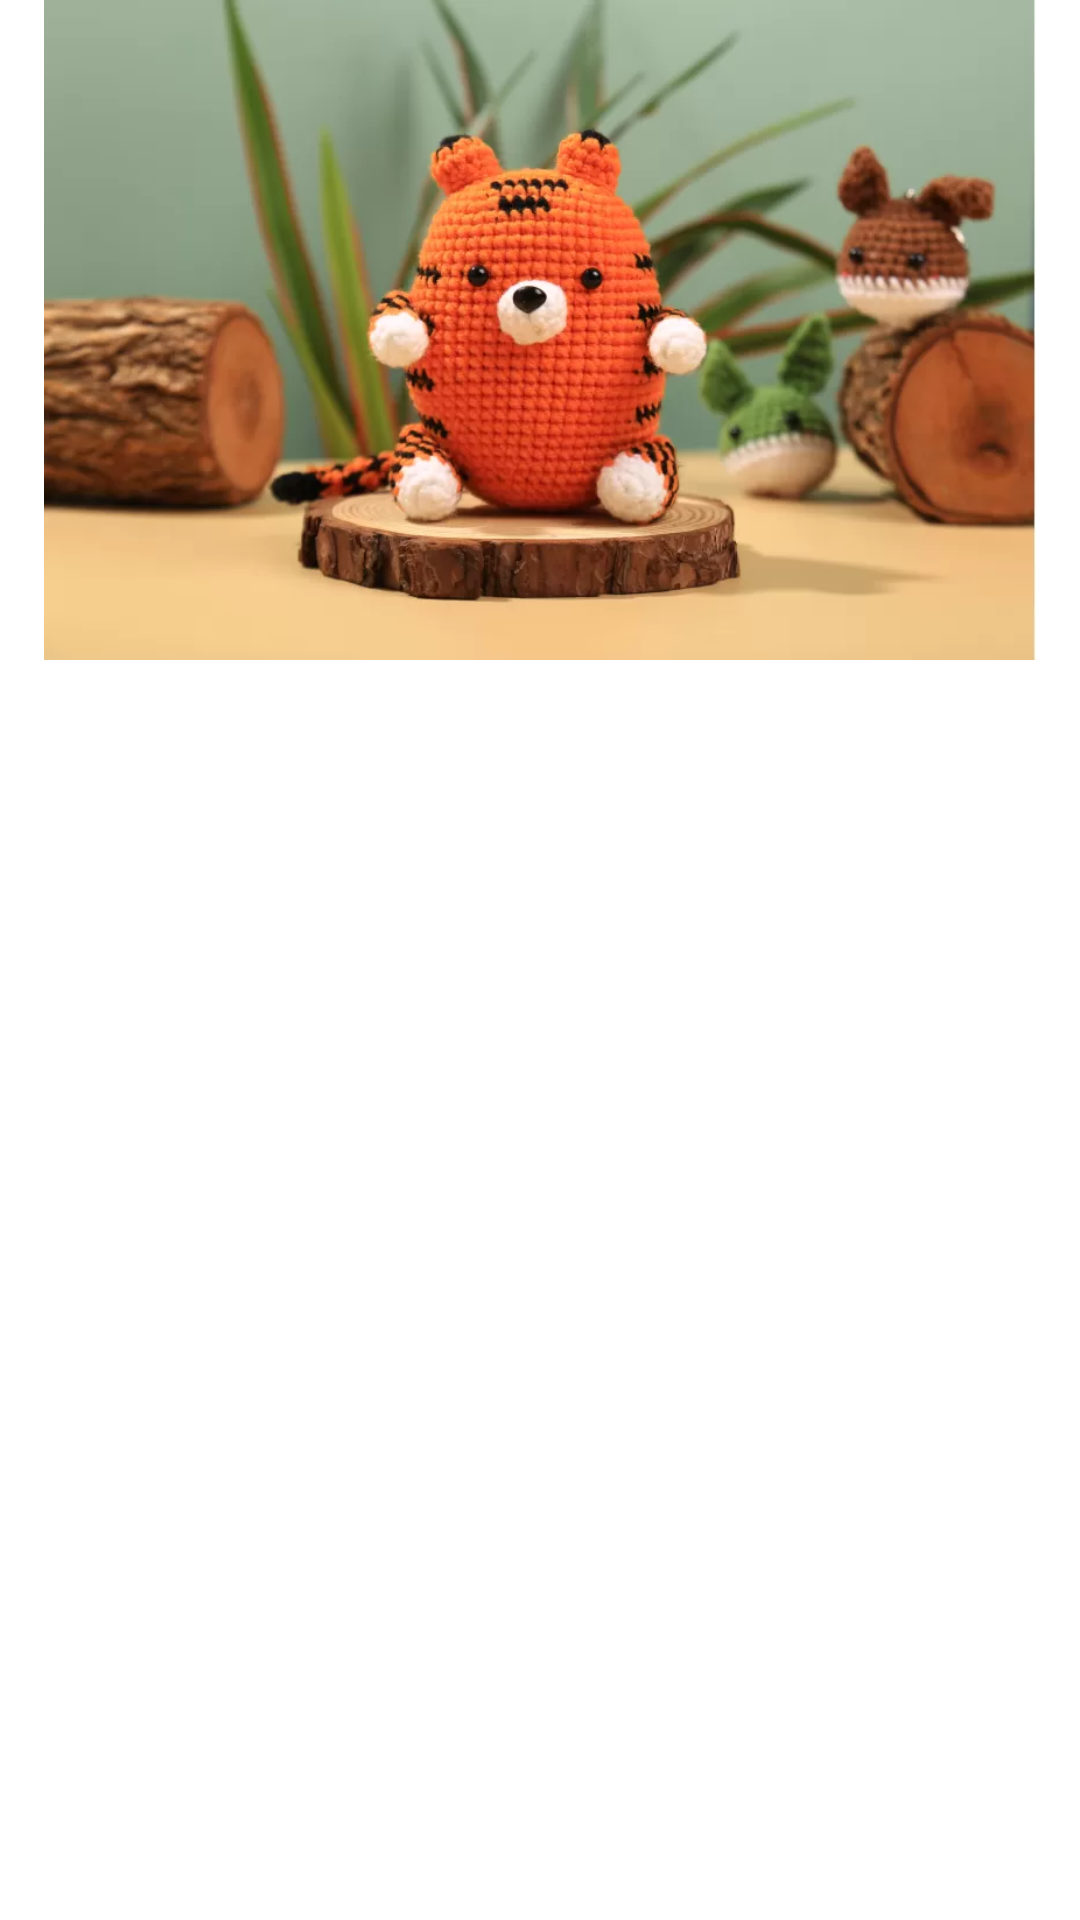

Write the Android layout XML for this screen, with the resource values it uses.
<!-- AndroidManifest.xml: application theme Theme.App_Mobile_Lena -->
<!-- res/layout/product_image_item.xml -->
<?xml version="1.0" encoding="utf-8"?>
<LinearLayout
    xmlns:android="http://schemas.android.com/apk/res/android"
    android:layout_width="match_parent"
    android:layout_height="match_parent">

    <ImageView
        android:layout_width="match_parent"
        android:layout_height="220dp"
        android:src="@drawable/image_1"
        android:id="@+id/image_view"
        android:adjustViewBounds="true"/>

</LinearLayout>
<!-- resources referenced by this layout -->
<resources>
  <!-- drawable image_1: jpg bitmap (drawable, 33268 bytes) -->
  <style name="Theme.App_Mobile_Lena" parent="Theme.MaterialComponents.DayNight.NoActionBar">
          
          <item name="colorPrimary">@color/red</item>
          <item name="colorPrimaryVariant">@color/purple_700</item>
          <item name="colorOnPrimary">@color/white</item>
          
          <item name="colorSecondary">@color/teal_200</item>
          <item name="colorSecondaryVariant">@color/teal_700</item>
          <item name="colorOnSecondary">@color/black</item>
          
          <item name="android:statusBarColor">?attr/colorPrimaryVariant</item>
          
      </style>
  <color name="red">#FF6666</color>
  <color name="purple_700">#FF3700B3</color>
  <color name="white">#FFFFFFFF</color>
  <color name="teal_200">#FF03DAC5</color>
  <color name="teal_700">#FF018786</color>
  <color name="black">#FF000000</color>
</resources>
